Run: headless pygame with SDL's dummy video driver; simulated clock (each Clock.tick advances the game by its frame time, no real sleeping); random seed 0; keys injected as events and as key.get_pressed() state; no mouse input.
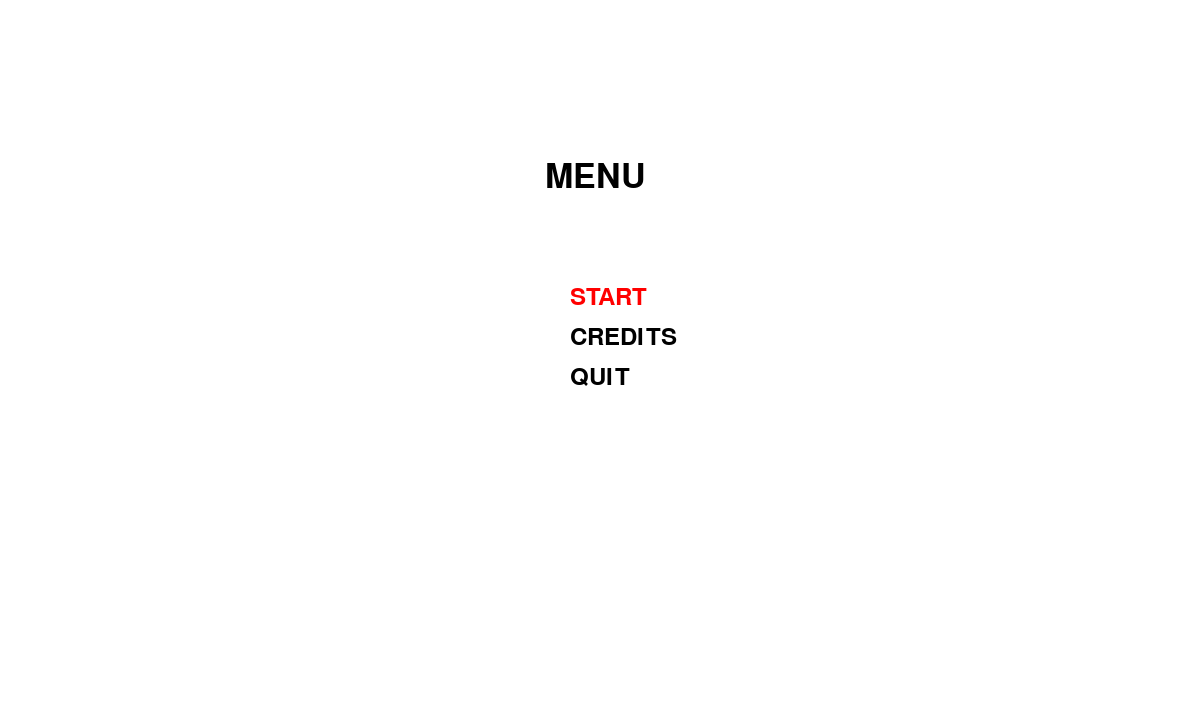
Frame 1 of 4 · flips 1–60 · no input
Frame 2 of 4 · flips 61–180 · tapped SPACE, RETURN · held RIGHT (→), D · screen unchanged from frame 1, image omitted
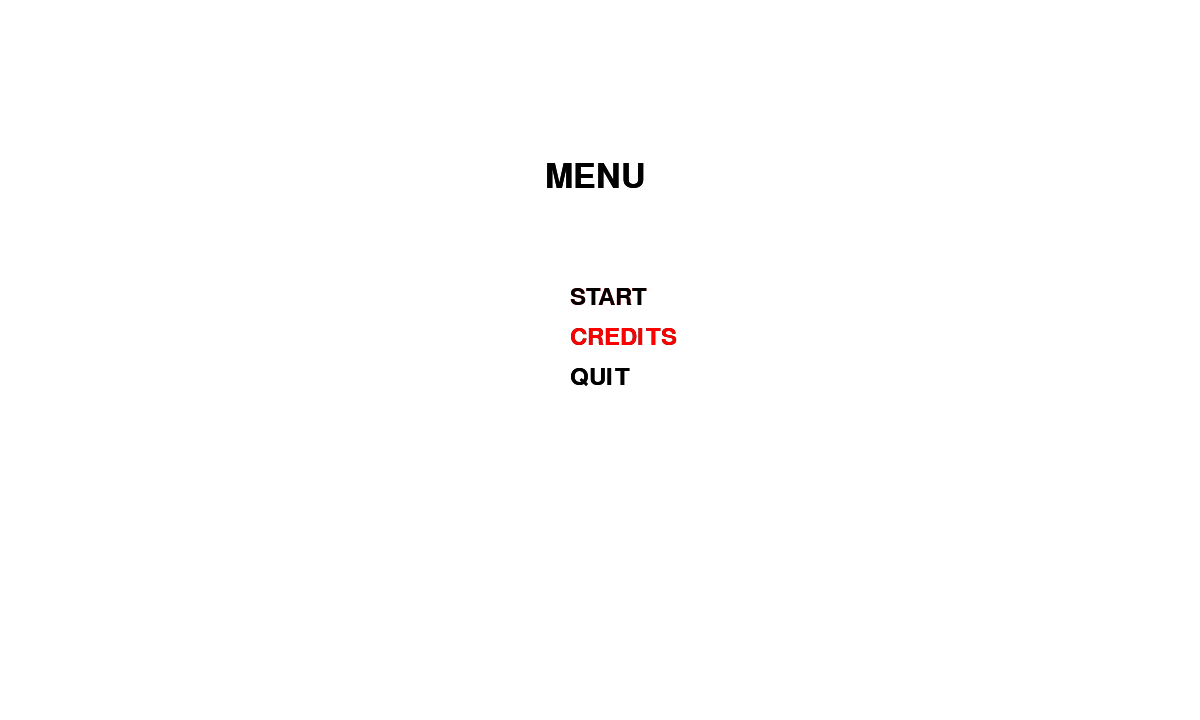
Frame 3 of 4 · flips 181–300 · held DOWN (↓), S
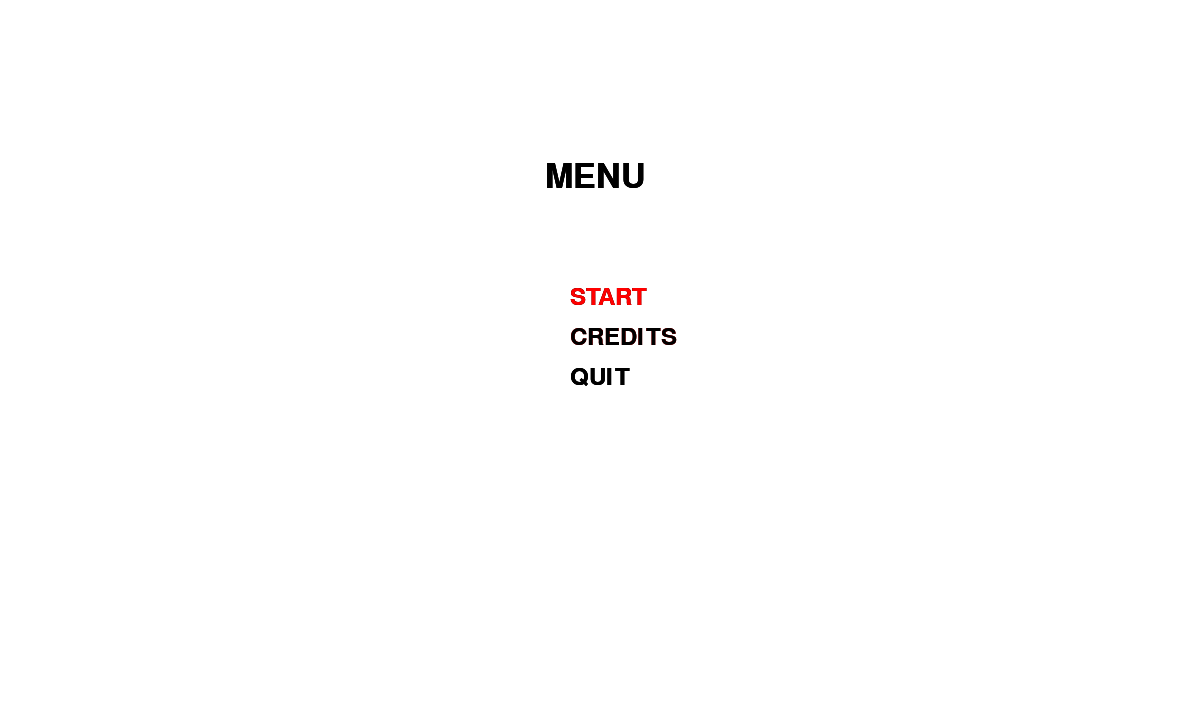
Frame 4 of 4 · flips 301–420 · held LEFT (←), A, UP (↑), W

The pygame program that drew these frames:

import os, sys
import  pygame
from pygame.locals import *
bg = (255, 255, 255)
res = [1200, 720]
RED = (255, 0, 0)
pygame.init()
pygame.font.init()


class game_menu(object): # should rename to setup class
    def __init__(self, resolution, title_size, options_size, background, title_text, title_color, c_color,  c1_text ,c2_text, c3_text):
        self.screen = pygame.display.set_mode(resolution, 0)
        self.resolution = resolution
        self.menu_title = pygame.font.SysFont('Times New Roman', title_size)
        self.menu_button = pygame.font.SysFont('Times New Roman', options_size)
        self.background_color = background
        self.title = self.menu_title.render(title_text, True, title_color)
        self.mText = [c1_text, c2_text, c3_text]
        self.choice1 = self.menu_button.render(c1_text, True, RED)
        self.choice2 = self.menu_button.render(c2_text, True, c_color)
        self.choice3 = self.menu_button.render(c3_text, True, c_color)
        self.screen.fill(self.background_color)
        self.menu_choice_tracker = 1
        self.inMenu = False

    def updateMainMenu(self):
        # if self.menu_choice_tracker
        if self.menu_choice_tracker == 1:
            self.choice1 = self.menu_button.render(self.mText[0], True, RED)
            self.choice2 = self.menu_button.render(self.mText[1], True, (0, 0, 0))
            self.choice3 = self.menu_button.render(self.mText[2], True, (0, 0, 0))
        if self.menu_choice_tracker == 2:
            self.choice1 = self.menu_button.render(self.mText[0], True, (0, 0, 0))
            self.choice2 = self.menu_button.render(self.mText[1], True, RED)
            self.choice3 = self.menu_button.render(self.mText[2], True, (0, 0, 0))
        if self.menu_choice_tracker == 3:
            self.choice1 = self.menu_button.render(self.mText[0], True, (0, 0, 0))
            self.choice2 = self.menu_button.render(self.mText[1], True, (0, 0, 0))
            self.choice3 = self.menu_button.render(self.mText[2], True, RED)
        if self.menu_choice_tracker > 3:
            self.menu_choice_tracker = 3
        if self.menu_choice_tracker < 1:
            self.menu_choice_tracker = 1
        print("Tracker at " + str(self.menu_choice_tracker))  # debug info
        self.displayMenu()

    def checkMainMenuInput(self, str):
        if(str == "u"):
            if self.menu_choice_tracker > 1:
                self.menu_choice_tracker -= 1
                self.updateMainMenu()
        elif (str == "d"):
            if self.menu_choice_tracker < 4:
                self.menu_choice_tracker += 1
                self.updateMainMenu()
        elif (str == "e" ):
            if(self.menu_choice_tracker == 1):
                print("Pseudo-start game")
            elif(self.menu_choice_tracker == 2):
                print("Pseudo-credit screen")
            else:
                print("Pseudo-quit...")
                pygame.quit()
                pygame.display.quit()

    def displayMenu(self): # move to adventrue game
        self.screen.blit(self.title, ( self.resolution[0] / 2 - 55,  self.resolution[1] / 2 - 200))
        self.screen.blit(self.choice1, ( self.resolution[0] / 2 - 30,  self.resolution[1] / 2 - 75))
        self.screen.blit(self.choice2, ( self.resolution[0] / 2 - 30,  self.resolution[1] / 2 - 35))
        self.screen.blit(self.choice3, ( self.resolution[0] / 2 - 30,  self.resolution[1] / 2 + 5))
        self.inMenu = True
        pygame.display.update()


class AdvGame(object):
    def __init__(self, obj):
        self.menuObj = obj
    def startGame(self):
        self.menuObj.displayMenu()
        running = True
        while running:
            for event in pygame.event.get():
                if event.type == pygame.QUIT:
                    running = False
                if event.type == pygame.KEYDOWN:
                    self.checkKeyboardInput(event)

            pygame.display.update() # fix this error

    def checkKeyboardInput(self, event): # change this to reflect user choice
        if event.key == pygame.K_LEFT:
            print("left")
        if event.key == pygame.K_RIGHT:
            print("right")
        if event.key == pygame.K_DOWN:
            self.menuObj.checkMainMenuInput("d")
        if event.key == pygame.K_UP:
            self.menuObj.checkMainMenuInput("u")
        if event.key == pygame.K_RETURN:
            self.menuObj.checkMainMenuInput("e")


def main():
    menuObj = game_menu(res, 50, 35, bg, "MENU", (0, 0, 0), (0, 0, 0), "START", "CREDITS", "QUIT")
    #menu.displayMenu()
    game = AdvGame(menuObj)
    game.startGame()

if __name__ == '__main__':
    main()
